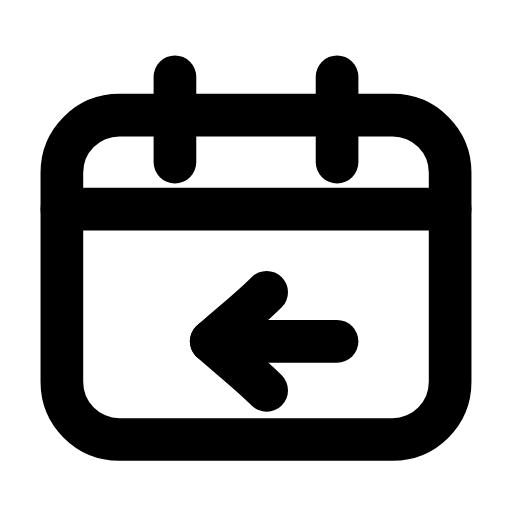
t = 0.00 s
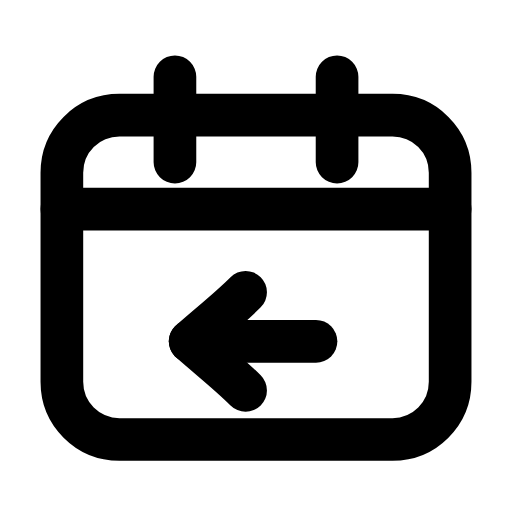
t = 0.23 s
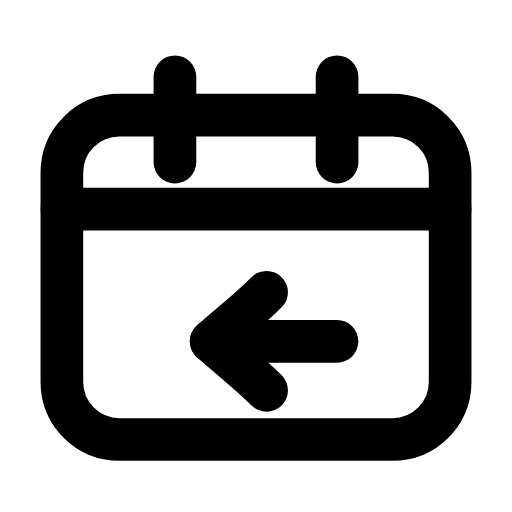
t = 0.47 s
t = 0.68 s: frame unchanged from t = 0.00 s, image omitted
t = 0.92 s: frame unchanged from t = 0.00 s, image omitted
t = 1.17 s: frame unchanged from t = 0.00 s, image omitted

The animated SVG that drew these frames (rendered in a browser with its animation timeline set to each time). Animation: 1 SMIL element (animateTransform=1); one cycle of 1.40 s, repeats indefinitely.

<svg xmlns="http://www.w3.org/2000/svg" width="24" height="24" viewBox="0 0 24 24" fill="none"><path stroke="currentColor" stroke-width="2" stroke-linecap="round" stroke-linejoin="round" fill="none" d="M5.6 5.4L18.4 5.4C19.9 5.4 21.1 6.6 21.1 8.1L21.1 17.9C21.1 19.4 19.9 20.6 18.4 20.6L5.6 20.6C4.1 20.6 2.9 19.4 2.9 17.9L2.9 8.1C2.9 6.6 4.1 5.4 5.6 5.4Z"></path><path stroke="currentColor" stroke-width="2" stroke-linecap="round" stroke-linejoin="round" fill="none" d="M8.2 3.6L8.2 7.6M15.8 3.6L15.8 7.6"></path><line stroke="currentColor" stroke-width="2" stroke-linecap="round" stroke-linejoin="round" fill="none" x1="2.9" y1="9.8" x2="21.1" y2="9.8"></line><g><animateTransform attributeName="transform" type="translate" values="0 0;0 0;-1.2 0;0 0;0 0;0 0;0 0;-1.2 0;0 0;0 0;0 0" keyTimes="0;0.135;0.2475;0.36;0.45;0.6;0.66;0.735;0.81;0.9;1" dur="1.4s" repeatCount="indefinite" calcMode="spline" keySplines="0.16 1 0.3 1;0.16 1 0.3 1;0.16 1 0.3 1;0.16 1 0.3 1;0.16 1 0.3 1;0.16 1 0.3 1;0.16 1 0.3 1;0.16 1 0.3 1;0.16 1 0.3 1;0.16 1 0.3 1"/><line stroke="currentColor" stroke-width="2" stroke-linecap="round" stroke-linejoin="round" fill="none" x1="9.9" y1="16" x2="15.8" y2="16"></line><path stroke="currentColor" stroke-width="2" stroke-linecap="round" stroke-linejoin="round" fill="none" d="M12.5 13.7C11.7 14.5 10.8 15.2 9.9 16C10.8 16.8 11.7 17.5 12.5 18.3"></path></g></svg>
